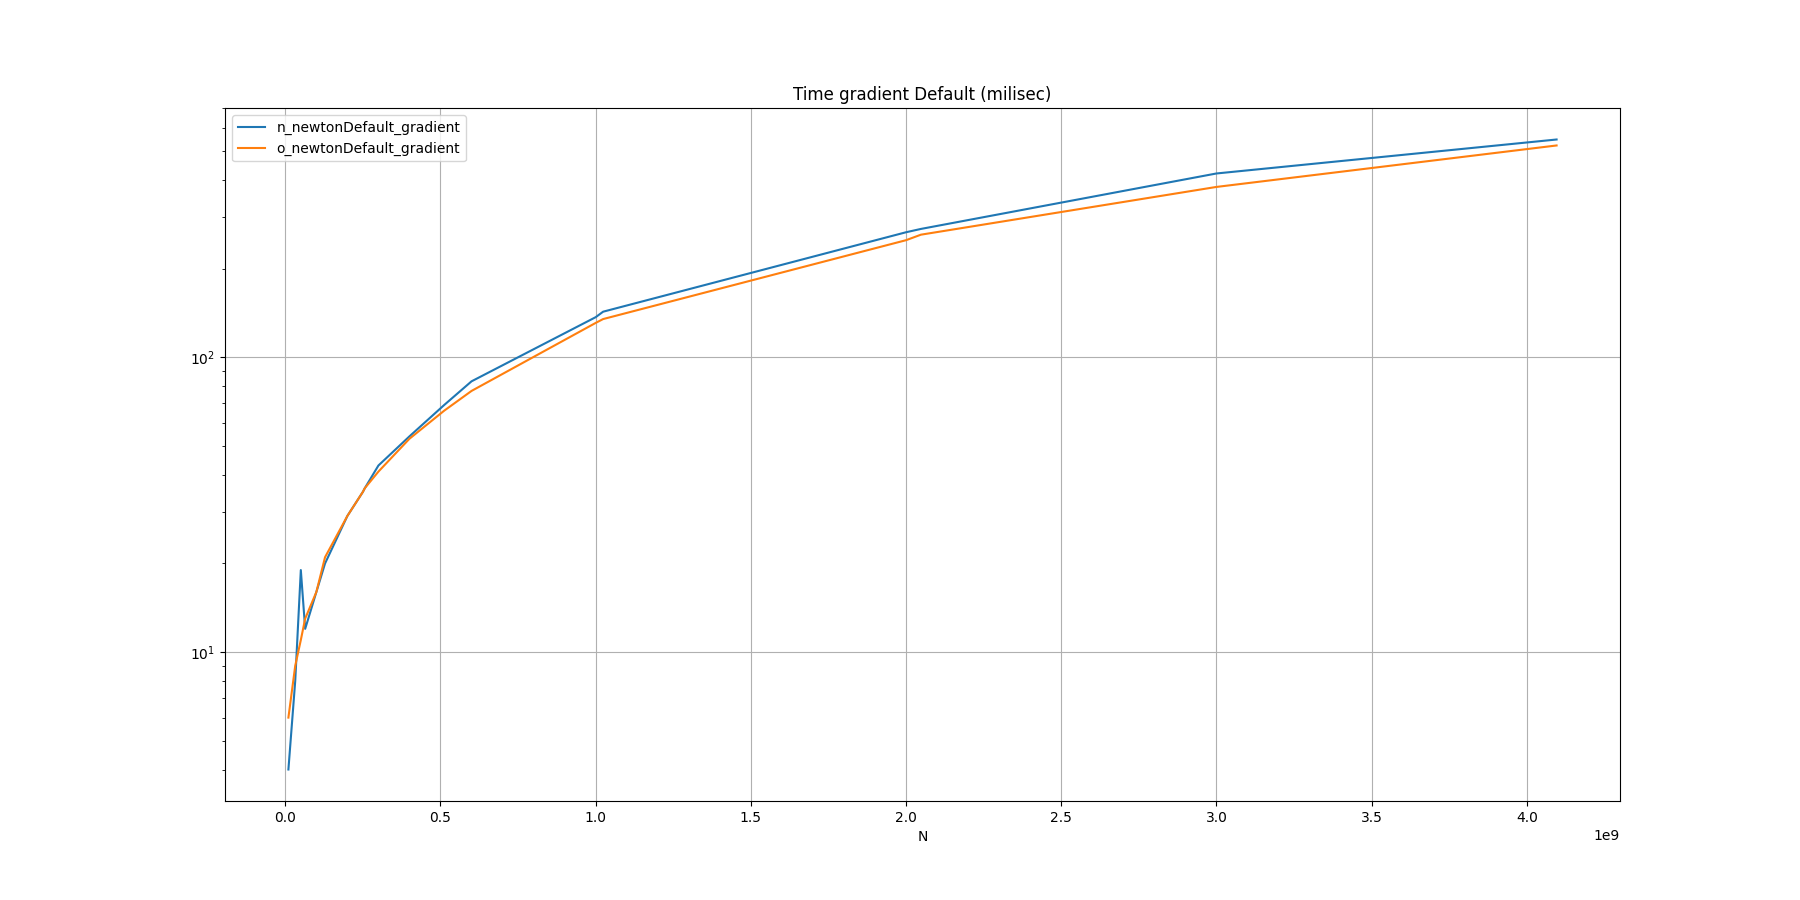

The data file committed next to this chart (first rows):
N, n_newtonDefault_gradient, o_newtonDefault_gradient
10, 0.000004, 0.000006
32, 0.000008, 0.000009
50, 0.000019, 0.000011
64, 0.000012, 0.000013
100, 0.000016, 0.000016
128, 0.000020, 0.000021
200, 0.000029, 0.000029
250, 0.000035, 0.000035
256, 0.000036, 0.000036
300, 0.000043, 0.000041
400, 0.000054, 0.000053
512, 0.000069, 0.000066
600, 0.000083, 0.000077
1000, 0.000137, 0.000131
1024, 0.000143, 0.000135
2000, 0.000266, 0.000250
2048, 0.000273, 0.000261
3000, 0.000421, 0.000379
4096, 0.000549, 0.000524
